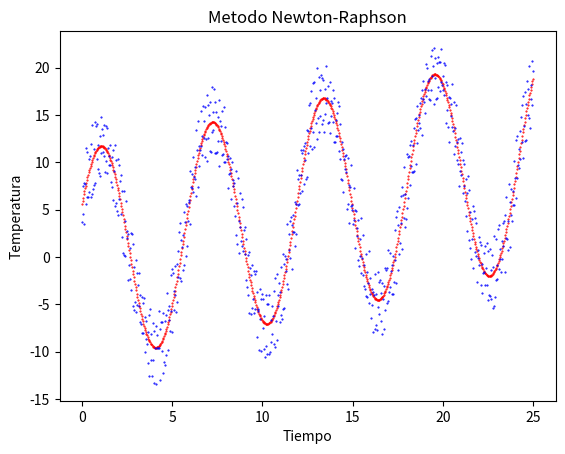

Python code for this plot:
# -*- coding: utf-8 -*-
#Parte a.1
#Tarea Optimizacion Parte 1
#Gonzalo Claro
#rut 19.390.187-5

### importamos las librerías que usaremos ###
import numpy as np
import matplotlib.pyplot as plt
import random
import scipy as sc
from scipy.optimize import leastsq
import math 

# iniciamos la semilla para generar valores aleatorios
# recuerde cambiar '1' por su RUT
# es importante fijar la semilla para que los datos aleatorios generados
# siempre sean los mismos (de acuerdo a su RUT) y por lo tanto, sean replicables.

random.seed(19340187) # aca cambie a su rut

# Agregue su número de lista

nLista=22

# definimos los valores de los parámetros del modelo original
# estos son los parámetros que debemos buscar con los métodos de la tarea
# las 4 lineas que vienen NO pueden ser modificadas
a = (1+nLista/85)*8.967 + 0.05*random.random()
omega = 3.1415/3.0 - 0.1*random.random()
phi = 3.1415/6.0 + + 0.1*random.random()
b = (1+nLista/85)*0.345 - + 0.05*random.random()

#definimos la función del modelo M que asocia tiempo con temperatura
def M(t):
    ydata = a*np.sin(t*omega+phi) + b*t
    return ydata 
    
#definimos el arreglo de tiempo considerado, usted puede cambiar el intervalo
# de tiempo como el número de puntos utilizado
tdata = np.linspace(0.0, 25.0, num=750)
    
N = len(tdata)
ydata = np.zeros(N) #creamos el arreglo que contendrá los "datos medidos"
# los datos medidos en este caso son una perturbación de los datos originales
# esta perturbación es aleatoria y depende de su RUT

for i in range(0,N):
    rand = random.random()
    ydata[i] = M(tdata[i]) - 3.8546*rand*(-1)**i
    
#plt.plot(tdata, ydata, color='blue', marker='.', linestyle='', markersize=1)
#plt.show()

#definimos nuevas variables iniciales que representan las componentes de nuestro vector X0
#X0 es cercano al vector objetivo que queremos llegar para que funcione el metodo
a0 = a*(1.001)
omega0 = omega*(1.001)
phi0 = phi*(1.001)
b0 = b*(1.001)

#creamos el vector de condiciones iniciales 
x0 = np.array([a0, omega0, phi0, b0])

#definimos el vector objetivo al que queremos llegar con las variables originales
x = np.array([a, omega, phi, b])

#El nuevo modelo M se definira en base a un vector x dado
#x sera un vector de 4 componentes con las variables iniciales
def Mo(x,t):
    Modelo = x[0]*np.sin(t*x[1]+x[2]) + x[3]*t
    return Modelo

#Con el nuevo modelo Mo y las nuevas componentes de x recalculamos el valor de r
def R(x):
    r = np.zeros(N)
    for i in range(0,N):
        r[i] = ydata[i]-Mo(x,tdata[i])
    return np.transpose(r)

#Definimos manualmente como es el Jacobiano de r(x) con x vector de R4
def Jacobian(x):
    #va a ser una matriz de 750x4
    Jacobiano = np.zeros((N,4))
    for i in range(0,N):
    #rellenamos su primera columna 
        Jacobiano[i,0] = -np.sin(x[1]*tdata[i]+x[2])
    #rellenamos su segunda columna
        Jacobiano[i,1] = -x[0]*np.cos(x[1]*tdata[i]+x[2])*tdata[i]
    #rellenamos su tercera columna
        Jacobiano[i,2] = -x[0]*np.cos(x[1]*tdata[i]+x[2])
    #rellenamos su cuarta columna
        Jacobiano[i,3] = -tdata[i]
    return Jacobiano

#definimos manualmente la matriz S de r(x) para x vector de R4
def S(x):
    #S es una matriz de 4x4, creamos una con 0s
    s=np.zeros((4,4,), dtype=int)
    r=R(x)

    #relleno las componentes de S que no son 0, implementando las sumatorias en forma de ciclo for
    for i  in range(0,N):
        aux1 = -r[i]*np.cos(x[1]*tdata[i]+x[2])*tdata[i]
        s[0,1] = s[0,1] + aux1
        s[1,0] = s[1,0] + aux1

        aux2 = -r[i]*np.cos(x[1]*tdata[i]+x[2])
        s[0,2] = s[0,2] + aux2
        s[2,0] = s[2,0] + aux2

        aux3 = r[i]*x[0]*tdata[i]*np.sin(x[1]*tdata[i]+x[2])
        s[1,2] = s[1,2]+aux3
        s[2,1] = s[1,2]+aux3

        s[1,1] = r[i]*x[0]*(tdata[i]**2)*np.sin(x[1]*tdata[i]+x[2])
        s[2,2] = r[i]*a*np.sin(x[1]*tdata[i]+x[2])

    return s


#Creamos la funcion recursiva para el metodo de Newton-Raphson
#recibe un valor objetivo x, un valor inicial x0 y un contador evaluado en 0 para las iteraciones
def newton(x0,x,contador=1):
    #definimos nuestros valores a utilizar, como son r(x), J(x) y S(x)
    r=R(x0)
    J=Jacobian(x0)
    s=S(x0)
    #np.dot multiplica matricialmente
    A=np.dot(np.transpose(J),J)
    AA=A+s
    #np.linalg.inv invierte la matriz
    B=np.linalg.inv(AA)
    C=np.dot(B,np.transpose(J))
    D=np.dot(C,r)

    #definimos un error para la diferencia entre componentes esperados y obtenidos mediante el metodo
    error = 10**-1
    
    #planteamos la recursion
    xx = x0 - D

    #si las componentes entre el x objetivo y el ajustado son pequeñas (del orden de error) se detiene el programa
    if ((math.sqrt((xx[0]-x[0])**2)<error)and(math.sqrt((xx[1]-x[1])**2)<error)and(math.sqrt((xx[2]-x[2])**2)<error)and(math.sqrt((xx[3]-x[3])**2)<error)):
        #entregamos algo de informacion
        print("Mediante Newton el x encontrado es:")
        print(xx)
        print("Con un total de iteraciones de:")
        print(contador)
        return xx
    
    #avisa que esta iterando si lleva una cierta cantidad de iteraciones ya hechas
    if contador==26:
        print("El programa esta iterando, por favor espere...")

    #si las iteraciones son muchas tambien se detiene
    if contador>100:
        print("Se realizan mas de 100 iteraciones, probar con otro valor")
        return 0
    #buscamos recursivamente ahora para el vector xx
    else:
        #manejamos un contador
        contador=contador+1
        return newton(xx,x,contador)


#definimos la funcion que va a graficar el ajuste obtenido para x0=1.001*x
def grafico_a1():
    x0 = np.array([a*1.001, omega*1.001, phi*1.001, b*1.001])
    datos_a1 = np.zeros(N)
    x_optimo_parte_a1 = newton(x0,x)
    for i in range(0,N):
        datos_a1[i] = Mo(x_optimo_parte_a1,tdata[i])
    plt.plot(tdata, datos_a1, color='red', marker='.', linestyle='', markersize=1)
    plt.plot(tdata, ydata, color='blue', marker='.', linestyle='', markersize=1)
    plt.xlabel("Tiempo")
    plt.ylabel("Temperatura")
    plt.title("Metodo Newton-Raphson")
    return plt.show()

#Ahora realizaremos las impresiones de los valores encontrados y descritos en el pdf de la tarea

print("-------------------------------------------------------------------------")
print("Tarea de Optimizacion parte A.1")
print("Gonzalo Claro")
print("Rut 19390187-5")
print("-------------------------------------------------------------------------")
print("")

print('El valor objetivo x, en forma de vector [a,omega,phi,b] es:')
print (x)


print("")
print("-------------------------------------------------------------------------")
print("")

#En esta seccion del codigo se implementa el metodo de Newton-Raphson de la parte a.1 para distintos valores de x0

print("Tras utilizar el metodo de Newton-Raphson para ajustar distintos valores de x0, los valores de x* optimo obtenidos en forma de vector [a, omega, phi, b] son:")

print("")

#utilizamos valores iniciales iguales a los que buscamos, es decir, x0=x
print("Usando x0=x=")
xigual = np.array([a,omega,phi,b])
print(xigual)
newton(xigual,x)

print("")

#utilizamos valores iniciales muy cercanos al valor x: x0=1.001*x
print("Usando valores muy cercanos: x0=1.001*x=")
x0 = np.array([a*1.001, omega*1.001, phi*1.001, b*1.001])
print(x0)
newton(x0,x)

print("")

#utilizamos valores iniciales un poco alejados al valor x: x0=1.1*x
print("Usando valores un poco alejados: x0=x*1.1=")
x00 = np.array([a*1.1,omega*1.1,phi*1.1,b*1.1])
print(x00)
newton(x00,x)

print("")

#utilizamos valores iniciales mas alejados al valor x: x0=7*x
print("Usando valores bastante alejados: x0=7*x=")
xlejano = np.array([a*7,omega*7,phi*7,b*7])
print(xlejano)
newton(xlejano,x)


print("")
print("-------------------------------------------------------------------------")
print("")

#En esta parte del codigo se itera "manualmente" mediante ciclos while segun lo comentado en el pdf.

print ('El valor de x*, en forma de vector [a, omega, phi, b] tras iterar mediante el algoritmo de Newton-Raphson mediante ciclos while es:')

print("")

#definimos el vector de condiciones iniciales a utilizar
xlejano = np.array([a*7,omega*7,phi*7,b*7])

#iteramos 4 veces el algoritmo de Newton para x0=7*x
print("Iterando 4 veces para x0 = 7*x es:")
i=0
x4=xlejano
while(i<4):
    r=R(x4)
    J=Jacobian(x4)
    s=S(x4)
    A=np.dot(np.transpose(J),J)
    AA=A+s
    B=np.linalg.inv(AA)
    C=np.dot(B,np.transpose(J))
    D=np.dot(C,r)
    xx = x4 - D
    x4=xx
    i=i+1
print(x4)

#iteramos 50 veces el algoritmo de Newton para x0=7*x
print("Iterando 50 veces para x0 = 7*x es:")
i=0
x50=xlejano
while(i<50):
    r=R(x50)
    J=Jacobian(x50)
    s=S(x50)
    A=np.dot(np.transpose(J),J)
    AA=A+s
    B=np.linalg.inv(AA)
    C=np.dot(B,np.transpose(J))
    D=np.dot(C,r)
    xx = x50 - D
    x50=xx
    i=i+1
print(x50)

print("")

#definimos el vector de condiciones iniciales a utilizar
x0 = np.array([a*1.001, omega*1.001, phi*1.001, b*1.001])

#iteramos 1 vez el algoritmo de Newton para x0=1.001*x
print("Iterando 1 vez para x0 = x*1.001 es:")
i=0
x1=x0
while(i<1):
    r=R(x1)
    J=Jacobian(x1)
    s=S(x1)
    A=np.dot(np.transpose(J),J)
    AA=A+s
    B=np.linalg.inv(AA)
    C=np.dot(B,np.transpose(J))
    D=np.dot(C,r)
    xx = x1 - D
    x1=xx
    i=i+1
print(x1)

#iteramos 5 veces el algoritmo de Newton para x0=1.001*x
print("Iterando 5 veces para x0 = x*1.001:")  
i=0
x5=x0
while(i<5):
    r=R(x5)
    J=Jacobian(x5)
    s=S(x5)
    A=np.dot(np.transpose(J),J)
    AA=A+s
    B=np.linalg.inv(AA)
    C=np.dot(B,np.transpose(J))
    D=np.dot(C,r)
    xx = x5 - D
    x5=xx
    i=i+1
print(x5)

#iteramos 15 veces el algoritmo de Newton para x0=1.001*x
print("Iterando 15 veces para x0 = x*1.001:")
x15=x0
i=0
while(i<15):
    r=R(x15)
    J=Jacobian(x15)
    s=S(x15)
    A=np.dot(np.transpose(J),J)
    AA=A+s
    B=np.linalg.inv(AA)
    C=np.dot(B,np.transpose(J))
    D=np.dot(C,r)
    xx = x15 - D
    x15=xx
    i=i+1
print (x15)

print("")
print("-------------------------------------------------------------------------")
print("")

#Al final graficamos, ya que el plot detiene la ejecucion del codigo
print("Finalmente se grafica el ajuste mediante Newton-Raphson para el vector de condiciones iniciales x0=1.001*x:")
print("")

grafico_a1()
